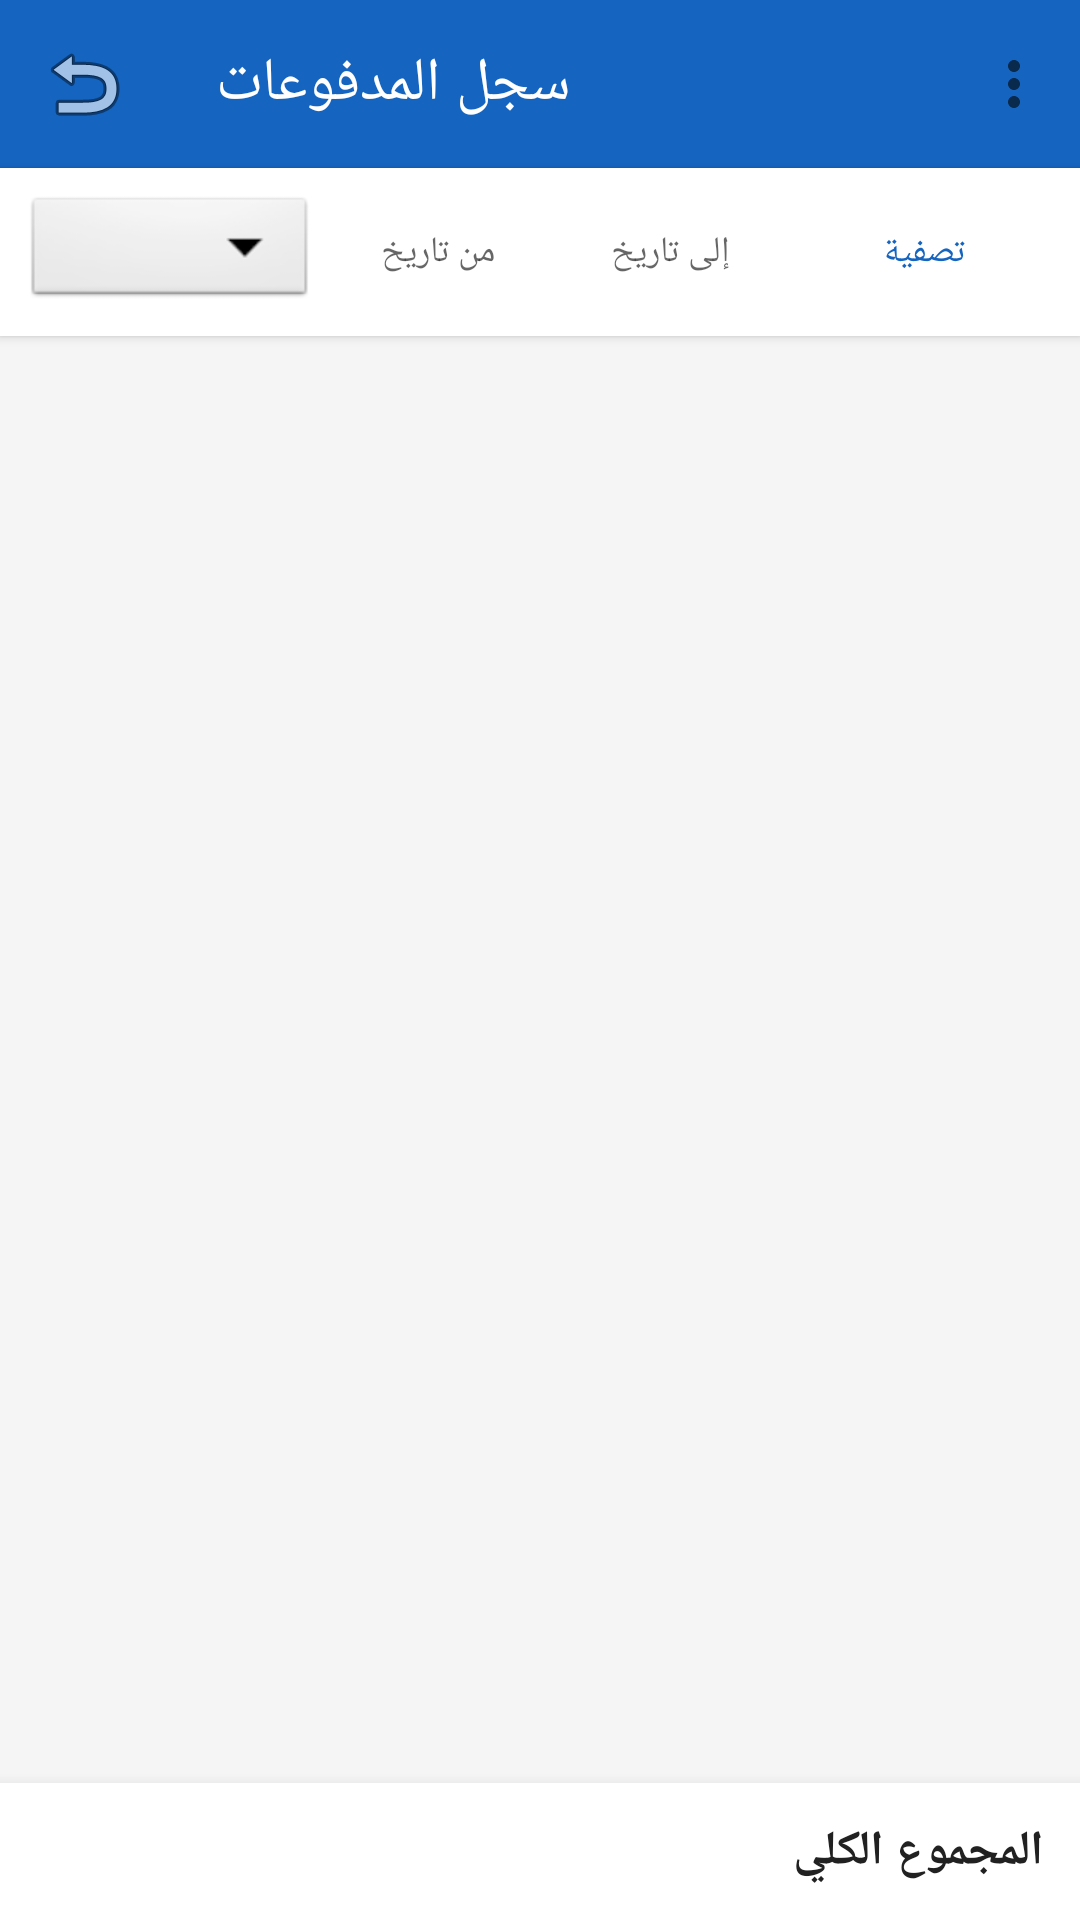

Here is an Android app screen rendered from its layout file. Give the layout XML and the strings, colors and styles it references.
<!-- AndroidManifest.xml: application theme AppTheme -->
<!-- res/layout/activity_payment_report.xml -->
<?xml version="1.0" encoding="utf-8"?>
<LinearLayout xmlns:android="http://schemas.android.com/apk/res/android"
    xmlns:app="http://schemas.android.com/apk/res-auto"
    android:layout_width="match_parent"
    android:layout_height="match_parent"
    android:background="@color/lightGray"
    android:orientation="vertical">

    
    <com.google.android.material.appbar.MaterialToolbar
        android:id="@+id/toolbar"
        android:layout_width="match_parent"
        android:layout_height="@dimen/toolbar_height"
        android:background="@color/primaryColor"
        app:menu="@menu/menu_report"
        app:navigationIcon="@android:drawable/ic_menu_revert"
        app:title="@string/payment_history"
        app:titleTextColor="@color/white" />

    
    <LinearLayout
        android:layout_width="match_parent"
        android:layout_height="wrap_content"
        android:background="@color/white"
        android:elevation="2dp"
        android:gravity="center_vertical"
        android:orientation="horizontal"
        android:padding="@dimen/card_margin">

        
        <Spinner
            android:id="@+id/spinner_store_filter"
            android:layout_width="0dp"
            android:layout_height="40dp"
            android:layout_weight="2"
            android:background="@android:drawable/btn_dropdown" />

        
        <TextView
            android:id="@+id/tv_from_date"
            android:layout_width="0dp"
            android:layout_height="40dp"
            android:layout_marginStart="4dp"
            android:layout_weight="1.5"
            android:background="?attr/selectableItemBackground"
            android:clickable="true"
            android:focusable="true"
            android:gravity="center"
            android:hint="@string/from_date"
            android:textColor="@color/textPrimary"
            android:textSize="@dimen/text_size_small" />

        
        <TextView
            android:id="@+id/tv_to_date"
            android:layout_width="0dp"
            android:layout_height="40dp"
            android:layout_marginStart="4dp"
            android:layout_weight="1.5"
            android:background="?attr/selectableItemBackground"
            android:clickable="true"
            android:focusable="true"
            android:gravity="center"
            android:hint="@string/to_date"
            android:textColor="@color/textPrimary"
            android:textSize="@dimen/text_size_small" />

        
        <com.google.android.material.button.MaterialButton
            android:id="@+id/btn_filter"
            style="@style/Widget.MaterialComponents.Button.TextButton"
            android:layout_width="wrap_content"
            android:layout_height="40dp"
            android:layout_marginStart="4dp"
            android:text="@string/filter"
            android:textColor="@color/primaryColor"
            android:textSize="@dimen/text_size_small" />

    </LinearLayout>

    
    <androidx.recyclerview.widget.RecyclerView
        android:id="@+id/rv_report"
        android:layout_width="match_parent"
        android:layout_height="0dp"
        android:layout_weight="1"
        android:clipToPadding="false"
        android:padding="@dimen/card_margin" />

    
    <com.google.android.material.card.MaterialCardView
        android:layout_width="match_parent"
        android:layout_height="wrap_content"
        app:cardCornerRadius="0dp"
        app:cardElevation="8dp"
        app:contentPadding="@dimen/card_padding">

        <LinearLayout
            android:layout_width="match_parent"
            android:layout_height="wrap_content"
            android:gravity="center_vertical"
            android:orientation="horizontal">

            <TextView
                android:layout_width="0dp"
                android:layout_height="wrap_content"
                android:layout_weight="1"
                android:text="@string/grand_total"
                android:textColor="@color/textPrimary"
                android:textSize="@dimen/text_size_subtitle"
                android:textStyle="bold" />

            <TextView
                android:id="@+id/tv_grand_total"
                android:layout_width="wrap_content"
                android:layout_height="wrap_content"
                android:textColor="@color/green"
                android:textSize="@dimen/text_size_subtitle"
                android:textStyle="bold" />

        </LinearLayout>

    </com.google.android.material.card.MaterialCardView>

</LinearLayout>
<!-- resources referenced by this layout -->
<resources>
  <color name="green">#388E3C</color>
  <color name="lightGray">#F5F5F5</color>
  <color name="primaryColor">#1565C0</color>
  <color name="textPrimary">#212121</color>
  <color name="white">#FFFFFF</color>
  <dimen name="card_margin">8dp</dimen>
  <dimen name="card_padding">12dp</dimen>
  <dimen name="text_size_small">12sp</dimen>
  <dimen name="text_size_subtitle">16sp</dimen>
  <dimen name="toolbar_height">56dp</dimen>
  <string name="filter">تصفية</string>
  <string name="from_date">من تاريخ</string>
  <string name="grand_total">المجموع الكلي</string>
  <string name="payment_history">سجل المدفوعات</string>
  <string name="to_date">إلى تاريخ</string>
  <style name="AppTheme" parent="Theme.MaterialComponents.Light.NoActionBar">
          <item name="colorPrimary">@color/primaryColor</item>
          <item name="colorPrimaryDark">@color/primaryDarkColor</item>
          <item name="colorAccent">@color/accentColor</item>
          <item name="colorSecondary">@color/accentColor</item>
      </style>
  <color name="primaryDarkColor">#0D47A1</color>
  <color name="accentColor">#FF6F00</color>
</resources>
